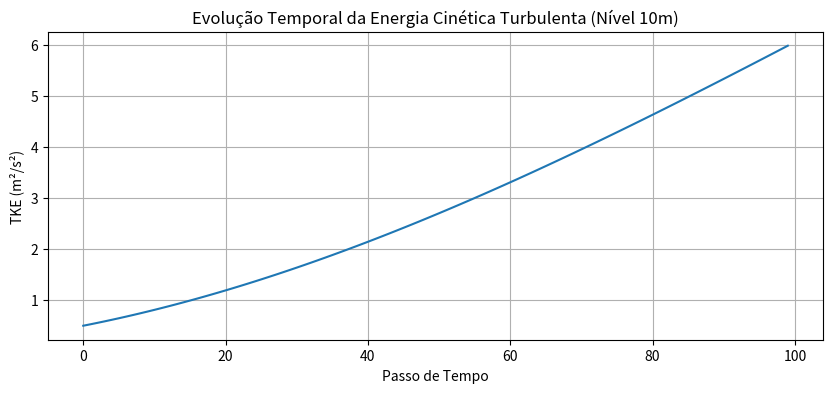
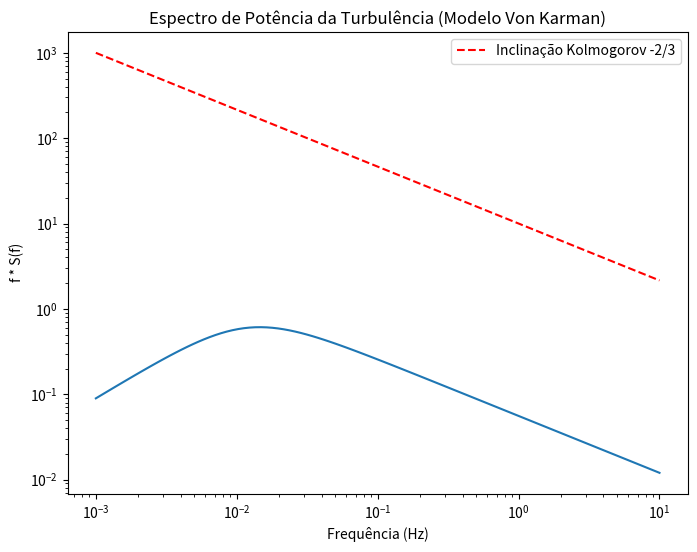

These charts were generated, in order, by the following Python code:
import numpy as np
import matplotlib.pyplot as plt

"""
MÓDULO DE TURBULÊNCIA ATMOSFÉRICA
==================================

Simula a Energia Cinética Turbulenta (TKE - Turbulent Kinetic Energy)
e espectros de potência de turbulência (Kolmogorov).
Essencial para prever rajadas de vento (gusts) e dispersão de poluentes.

Usa o modelo K-Epsilon simplificado 1D.

[redacted]
DATA: 2024
"""

class ModeloTurbulenciaTKE:
    def __init__(self, c_mu=0.09):
        # Constantes do modelo k-epsilon padrão
        self.c_mu = c_mu
        self.sigma_k = 1.0
        self.sigma_eps = 1.3
        self.C1_eps = 1.44
        self.C2_eps = 1.92
        self.von_karman = 0.4
        
    def passo_tke(self, k, eps, u_shear, buoyancy, z_grid, dt):
        """
        Avança um passo temporal na equação de TKE (k).
        dk/dt = Produção_Shear + Produção_Buoyancy - Dissipação + Difusão
        
        Args:
            k (array): TKE atual por nível.
            eps (array): Taxa de dissipação epsilon.
            u_shear (array): Gradiente de vento vertical (du/dz)^2.
            buoyancy (array): Termo de empuxo (g/T * dT/dz).
        """
        # Produção Mecânica (Shear) P = nu_t * (du/dz)^2
        # Viscosidade turbulenta nu_t = C_mu * k^2 / eps
        
        with np.errstate(divide='ignore', invalid='ignore'):
            nu_t = self.c_mu * (k**2) / eps
            nu_t = np.nan_to_num(nu_t, nan=0.1) # Segurança
            
        prod_mech = nu_t * u_shear
        
        # Produção/Destruição por Empuxo (G)
        # G = - nu_t * N^2 ... simplificado: proporcional a buoyancy
        prod_buoy = - nu_t * buoyancy
        
        dissipacao = eps
        
        # Equação de k
        dk_dt = prod_mech + prod_buoy - dissipacao
        
        # Update simples (Euler)
        k_novo = k + dk_dt * dt
        
        # Clip para evitar valores negativos físicos
        k_novo = np.maximum(k_novo, 1e-4)
        
        return k_novo, nu_t

    def gerar_espectro_von_karman(self, velocidade_media, desvio_padrao_u, frequencias):
        """
        Gera o espectro de densidade de potência (PSD) teórico de Von Karman
        para flutuações de vento longitudinal.
        
        S_u(f) = (4 * sigma^2 * L / U) / (1 + 70.8 * (f*L/U)^2)^(5/6)
        """
        L = 100.0 # Escala integral de comprimento (m) típica PBL
        U = velocidade_media
        sigma2 = desvio_padrao_u**2
        
        f_norm = (frequencias * L) / U
        
        numerador = 4 * sigma2 * L / U
        denominador = (1 + 70.8 * f_norm**2)**(5.0/6.0)
        
        S_u = numerador / denominador
        return S_u
        
    def fator_rajada(self, tke):
        """
        Estima o fator de rajada (Gust Factor) baseado na TKE.
        Gust ~ U_mean + 3 * sqrt(k)
        """
        u_flutuacao = np.sqrt(tke)
        return 3.0 * u_flutuacao

# ==============================================================================
# SELF-TEST
# ==============================================================================
if __name__ == "__main__":
    print("Iniciando Simulação de Turbulência TKE...")
    
    modelo = ModeloTurbulenciaTKE()
    
    # 1. Simulação 1D Vertical
    z = np.linspace(0, 1000, 100)
    
    # Condições iniciais
    k_init = np.ones_like(z) * 0.5
    eps_init = np.ones_like(z) * 0.01
    
    # Perfil de Vento Logarítmico -> Shear decresce com altura
    # u(z) = ln(z), du/dz = 1/z -> shear = (1/z)^2
    shear = (1.0 / (z+10))**2 * 10 # Fator 10 arbitrário p/ força
    
    # Empuxo neutro
    buoy = np.zeros_like(z)
    
    print("Evoluindo TKE por 100 passos...")
    k_hist = []
    
    k_curr = k_init.copy()
    eps_curr = eps_init.copy()
    
    for t in range(100):
        k_curr, nu_t = modelo.passo_tke(k_curr, eps_curr, shear, buoy, z, dt=1.0)
        # Simplificação: Epsilon fixo ou decaindo levemente
        eps_curr = 0.09 * k_curr**1.5 / 50.0 # Length scale fixa 50m
        k_hist.append(k_curr[10]) # Monitorar nível baixo
        
    # Plot evolução
    plt.figure(figsize=(10, 4))
    plt.plot(k_hist)
    plt.title('Evolução Temporal da Energia Cinética Turbulenta (Nível 10m)')
    plt.xlabel('Passo de Tempo')
    plt.ylabel('TKE (m²/s²)')
    plt.grid(True)
    # plt.show()
    print(f"TKE Final a 10m: {k_curr[10]:.4f}")
    
    # 2. Teste Espectro de Vento (Engenharia Eólica)
    print("\nGerando Espectro de Rajada (Von Karman)...")
    freqs = np.logspace(-3, 1, 100) # 0.001 Hz a 10 Hz
    S_u = modelo.gerar_espectro_von_karman(velocidade_media=10.0, desvio_padrao_u=1.5, frequencias=freqs)
    
    plt.figure(figsize=(8, 6))
    plt.loglog(freqs, freqs * S_u) # Espectro pré-multiplicado por f é padrão em meteo
    # Kolmogorov slope -2/3 line visualization
    plt.plot(freqs, 10 * freqs**(-2/3), 'r--', label='Inclinação Kolmogorov -2/3')
    
    plt.title('Espectro de Potência da Turbulência (Modelo Von Karman)')
    plt.xlabel('Frequência (Hz)')
    plt.ylabel('f * S(f)')
    plt.legend()
    print("Gráficos de turbulência gerados.")
